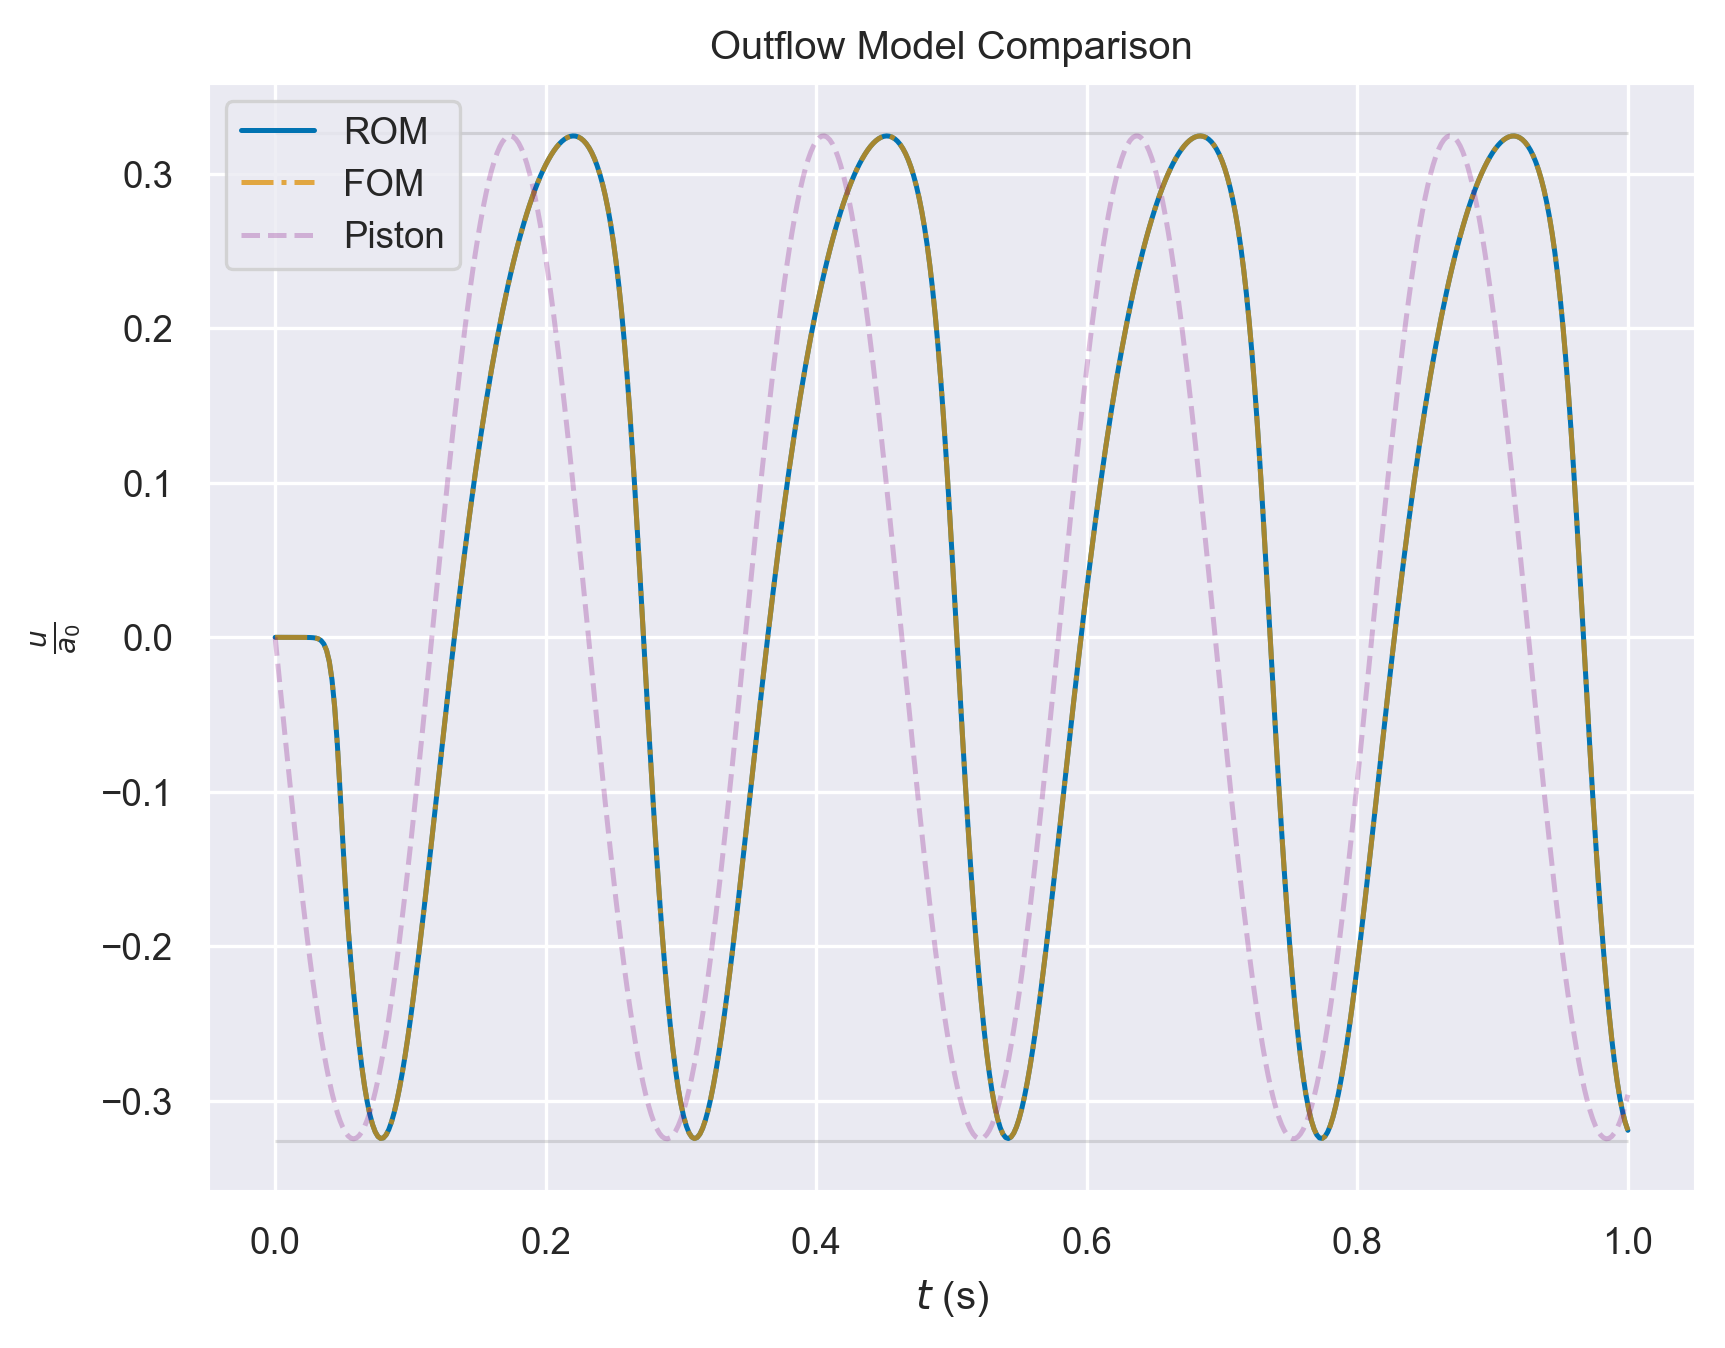

The file beside this chart, header and first rows:
, fom, rom, srom, piston
0.002, 1.285791892386587e-06, 1.285815346602344e-06, 1.2764693144784428e-06, -0.4337
0.004, -6.536287488554058e-06, -6.534244050279725e-06, -6.543210201902974e-06, -0.8661
0.006, -2.991045882913376e-05, -2.9924465937260288e-05, -2.9932303129508308e-05, -1.296
0.008, -7.22564121655134e-05, -7.221197447350267e-05, -7.229144145472902e-05, -1.722
0.01, -0.0001353, -0.0001355, -0.0001354, -2.143
0.012, -0.0002203, -0.00022, -0.0002204, -2.558
0.014, -0.0003285, -0.0003293, -0.0003285, -2.965
0.016, -0.0004627, -0.0004616, -0.0004627, -3.363
0.018, -0.00063, -0.0006309, -0.00063, -3.752
0.02, -0.0008509, -0.0008513, -0.0008508, -4.129
0.022, -0.001182, -0.00118, -0.001182, -4.495
0.024, -0.001772, -0.001773, -0.001772, -4.847
0.026, -0.002992, -0.002993, -0.002992, -5.185
0.028, -0.0057, -0.005698, -0.0057, -5.507
0.03, -0.01176, -0.01176, -0.01176, -5.814
0.032, -0.02495, -0.02495, -0.02495, -6.103
0.034, -0.05236, -0.05236, -0.05236, -6.374
0.036, -0.1064, -0.1064, -0.1064, -6.627
0.038, -0.2073, -0.2073, -0.2073, -6.86
0.04, -0.3843, -0.3843, -0.3843, -7.073
0.042, -0.6746, -0.6746, -0.6746, -7.265
0.044, -1.115, -1.115, -1.115, -7.436
0.046, -1.72, -1.72, -1.72, -7.584
0.048, -2.46, -2.46, -2.46, -7.711
0.05, -3.254, -3.254, -3.254, -7.815
0.052, -4.004, -4.004, -4.004, -7.895
0.054, -4.647, -4.647, -4.647, -7.953
0.056, -5.186, -5.186, -5.186, -7.987
0.058, -5.655, -5.655, -5.655, -7.998
0.06, -6.086, -6.086, -6.086, -7.985
0.062, -6.483, -6.483, -6.483, -7.949
0.064, -6.84, -6.84, -6.84, -7.889
0.066, -7.147, -7.147, -7.147, -7.806
0.068, -7.403, -7.403, -7.403, -7.7
0.07, -7.61, -7.61, -7.61, -7.572
0.072, -7.771, -7.771, -7.771, -7.421
0.074, -7.888, -7.888, -7.888, -7.248
0.076, -7.961, -7.961, -7.961, -7.054
0.078, -7.992, -7.992, -7.992, -6.839
0.08, -7.982, -7.982, -7.982, -6.604
0.082, -7.934, -7.934, -7.934, -6.35
0.084, -7.849, -7.849, -7.849, -6.077
0.086, -7.729, -7.729, -7.729, -5.786
0.088, -7.576, -7.576, -7.576, -5.478
0.09, -7.393, -7.393, -7.393, -5.154
0.092, -7.18, -7.18, -7.18, -4.815
0.094, -6.942, -6.942, -6.942, -4.461
0.096, -6.679, -6.679, -6.679, -4.095
0.098, -6.394, -6.394, -6.394, -3.716
0.1, -6.089, -6.089, -6.089, -3.327
0.102, -5.766, -5.766, -5.766, -2.928
0.104, -5.428, -5.428, -5.428, -2.52
0.106, -5.076, -5.076, -5.076, -2.104
0.108, -4.713, -4.713, -4.713, -1.683
0.11, -4.34, -4.34, -4.34, -1.256
0.112, -3.96, -3.96, -3.96, -0.8262
0.114, -3.574, -3.574, -3.574, -0.3936
0.116, -3.184, -3.184, -3.184, 0.04014
0.118, -2.791, -2.791, -2.791, 0.4738
0.12, -2.398, -2.398, -2.398, 0.906
... 440 more rows
